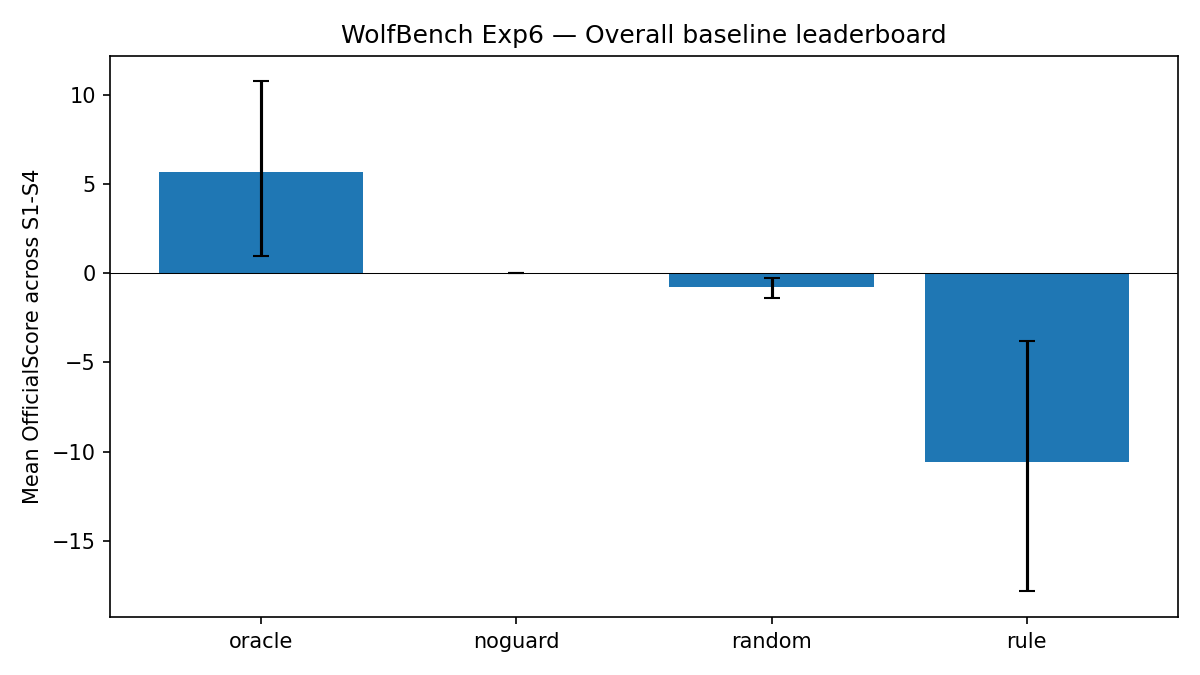

The file beside this chart, header and first rows:
defense, track, official_score_mean, official_score_ci_low, official_score_ci_high, defense_score_mean, defense_score_std, defense_score_ci_low, defense_score_ci_high, threshold_shift_mean, collapse_rate_mean, utility_loss_mean, false_positive_rate_mean
oracle, oracle_upper_bound, 5.714, 0.9947, 10.77, 5.714, 8.607, 0.9947, 10.77, 0.0, 0.212, 1.643, 0.0
noguard, control, 0.0, 0.0, 0.0, 0.0, 0.0, 0.0, 0.0, 0.0, 0.3835, 0.0, 0.0
random, control, -0.7813, -1.364, -0.2739, 6.034, 8.772, 1.371, 11.19, 0.03342, 0.3298, 0.37, 0.0
rule, rule_baseline, -10.59, -17.85, -3.806, -10.59, 12.45, -17.85, -3.806, -0.01408, 0.3927, 5.145, 0.7
